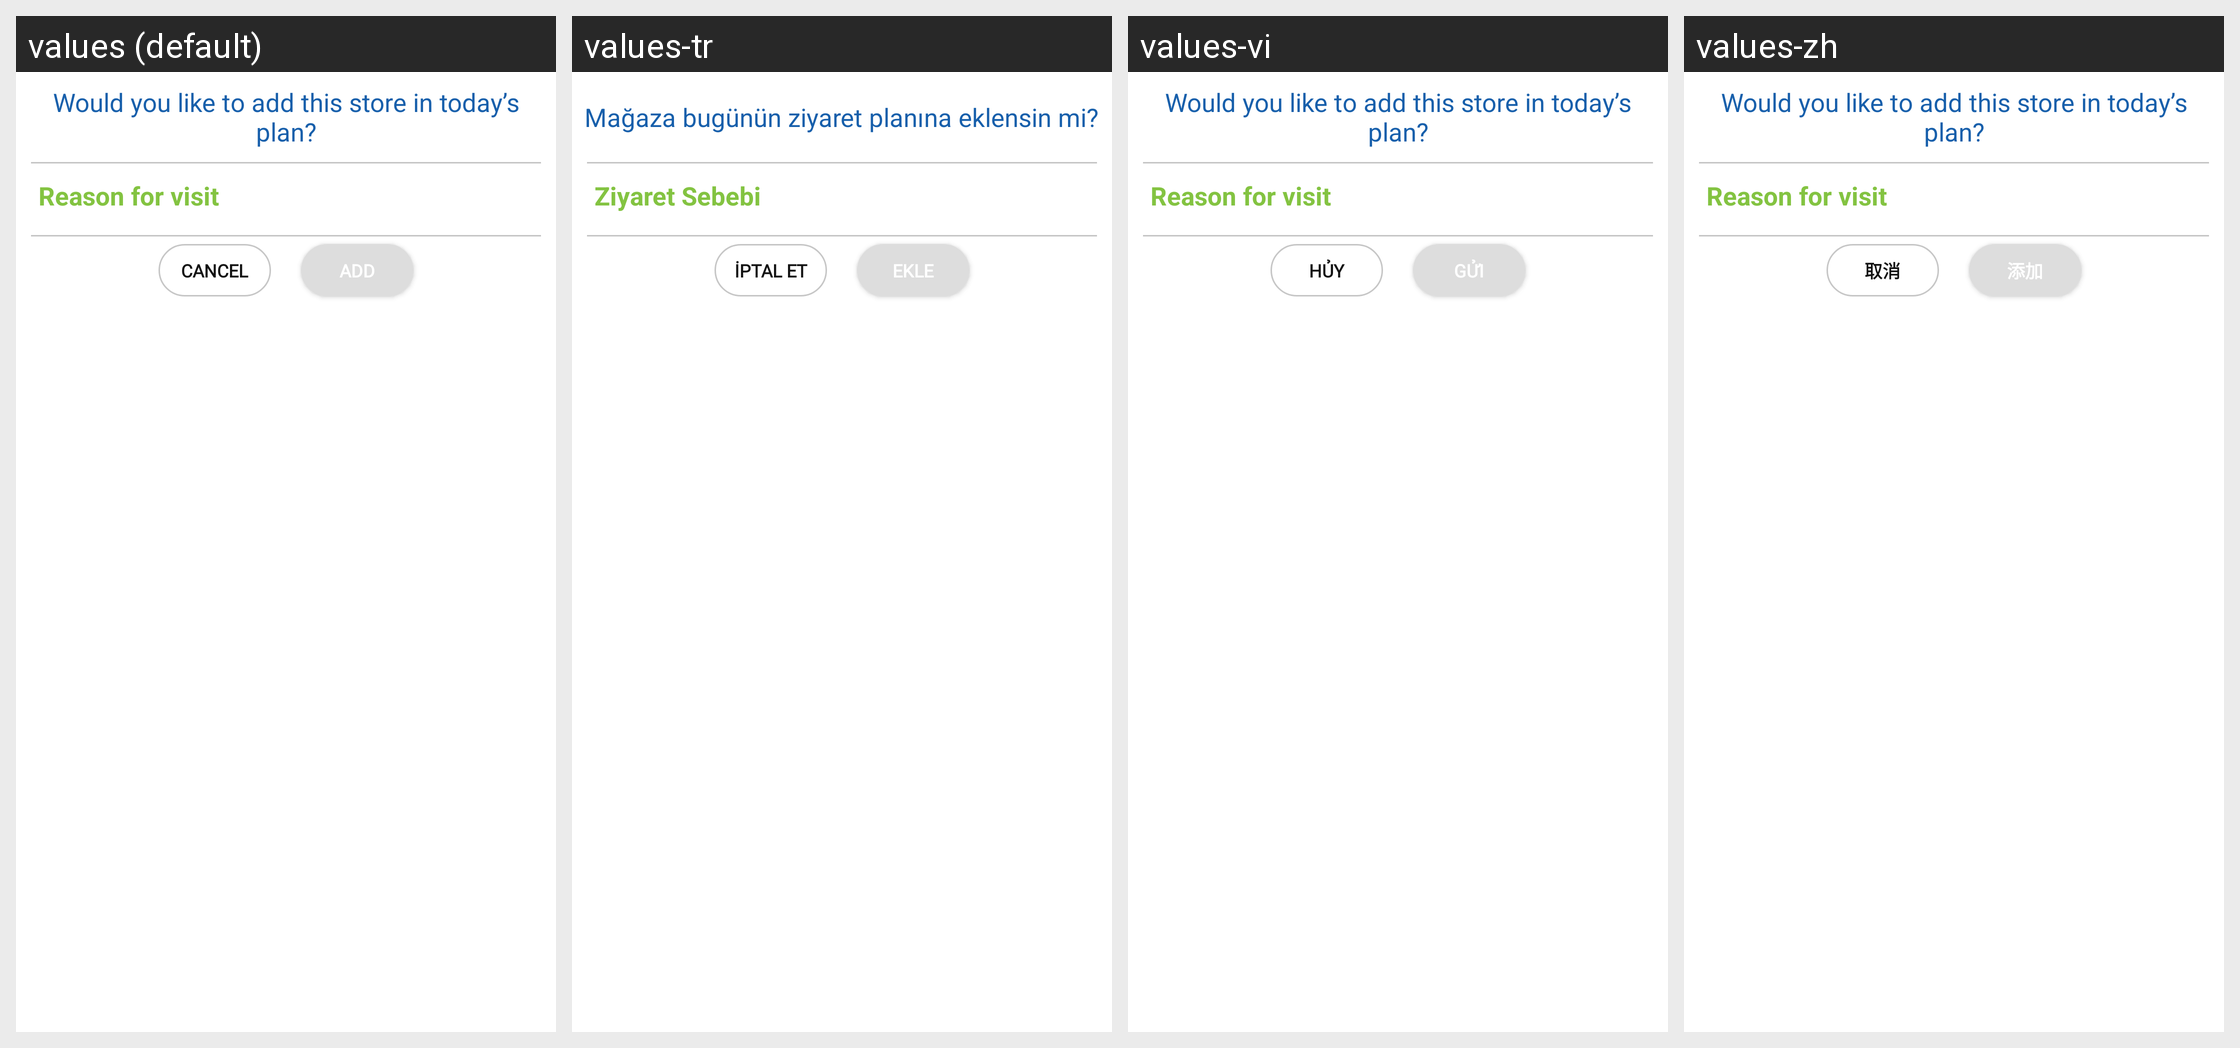

For this localized Android screen grid, give each drawn string resource with its value in every locale shown.
Android screen res/layout/custom_dialog_nonvisit_reason.xml rendered under 4 locales, left to right: values (default), values-tr, values-vi, values-zh. Device: Nexus 5 (rendered at 1080×1920; each locale shown at half size, 540×960, under a caption strip naming it); theme MVPTheme.Blue.
Other locales in the repository, not shown: values-ar, values-es, values-fr, values-in, values-lo, values-th.
Strings drawn on this screen, with the default value and each locale's value (text and hints the layout hard-codes, and strings that could not be matched under every locale, appear in the picture but are not listed):

Would_you_like_to_add_this_store_in_today_plan
  values: Would you like to add this store in today’s plan?
  values-tr: Mağaza bugünün ziyaret planına eklensin mi?
  values-vi: Would you like to add this store in today’s plan?
  values-zh: Would you like to add this store in today’s plan?

reason_for_visit
  values: Reason for visit
  values-tr: Ziyaret Sebebi
  values-vi: Reason for visit
  values-zh: Reason for visit

cancel
  values: Cancel
  values-tr: İptal et
  values-vi: Hủy
  values-zh: 取消

add_label
  values: Add
  values-tr: Ekle
  values-vi: GỬI
  values-zh: 添加
